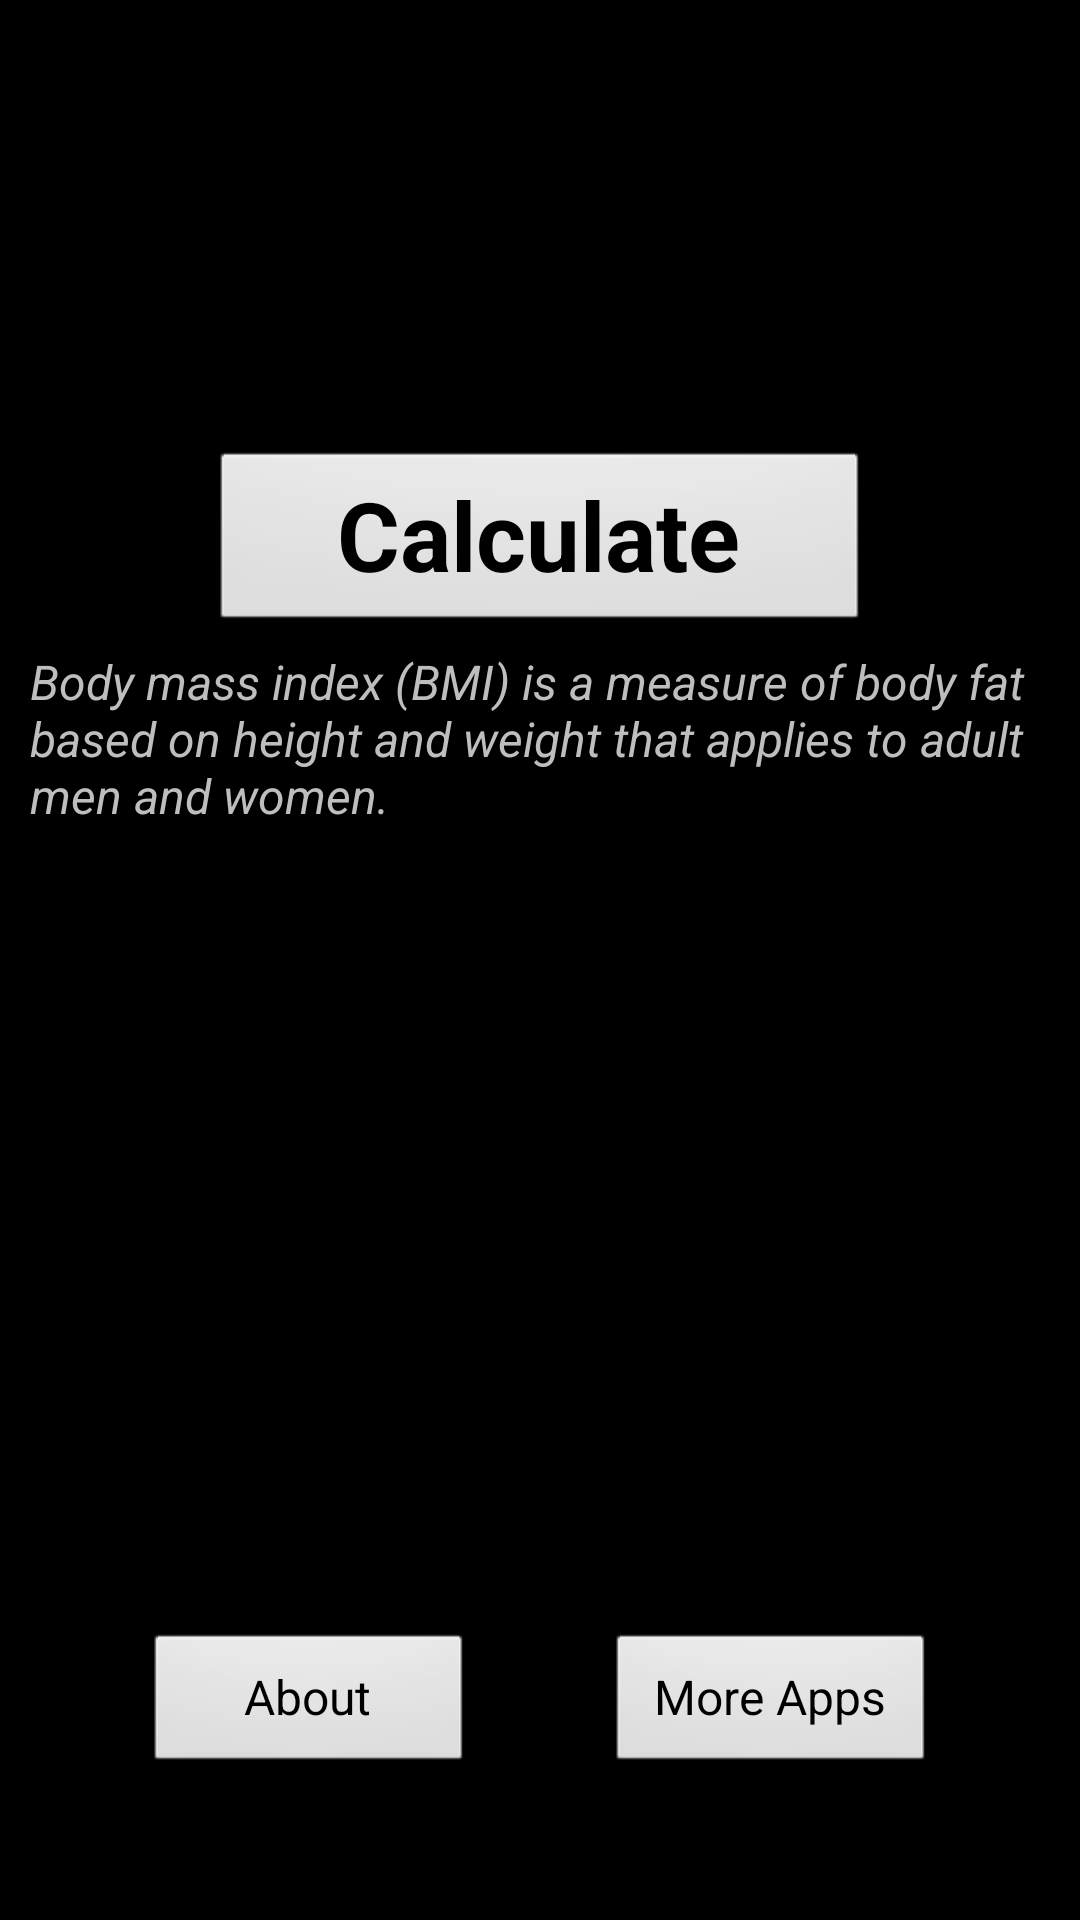

Here is an Android app screen rendered from its layout file. Give the layout XML and the strings, colors and styles it references.
<!-- AndroidManifest.xml: application theme AppTheme -->
<!-- res/layout/activity_home.xml -->
<RelativeLayout xmlns:android="http://schemas.android.com/apk/res/android"
    xmlns:tools="http://schemas.android.com/tools"
    android:layout_width="match_parent"
    android:layout_height="match_parent"
    android:background="@drawable/background" >

	<Button
	    android:id="@+id/btnCalculate"
	    android:layout_width="@dimen/full_button"
	    android:layout_height="wrap_content"
	    android:layout_centerHorizontal="true"
	    android:layout_alignParentTop="true"
	    android:layout_marginTop="@dimen/top_padding_big"
	    android:text="@string/calculate"
	    android:textSize="@dimen/font_large"
	    android:textStyle="bold" />
	
    <TextView
        android:id="@+id/txtDescription"
        android:layout_width="wrap_content"
        android:layout_height="wrap_content"
        android:layout_below="@id/btnCalculate"
        android:layout_centerHorizontal="true"
        android:layout_centerVertical="false"
        android:layout_marginLeft="@dimen/side_padding"
        android:layout_marginTop="5dp"
        android:text="@string/bmi_description"
        android:textStyle="italic"
        tools:context=".Home"
        android:textSize="@dimen/font_normal" 
        />

    <Button
        android:id="@+id/btnAbout"
        android:layout_width="@dimen/half_button"
        android:layout_height="wrap_content"
        android:layout_alignParentBottom="true"
        android:layout_alignParentLeft="true"
        android:layout_marginBottom="@dimen/side_padding_big"
        android:layout_marginLeft="@dimen/side_padding_big"
        android:text="@string/about" 
        android:textSize="@dimen/font_normal" />

    <Button
        android:id="@+id/btnMore"
        android:layout_width="@dimen/half_button"
        android:layout_height="wrap_content"
        android:layout_alignParentBottom="true"
        android:layout_alignParentRight="true"
        android:layout_alignRight="@+id/btnAbout"
        android:layout_marginRight="@dimen/side_padding_big"
        android:layout_marginBottom="@dimen/side_padding_big"
        android:text="@string/more_apps" 
        android:textSize="@dimen/font_normal" />

</RelativeLayout>
<!-- resources referenced by this layout -->
<resources>
  <dimen name="font_large">32dp</dimen>
  <dimen name="font_normal">16dp</dimen>
  <dimen name="full_button">220dp</dimen>
  <dimen name="half_button">110dp</dimen>
  <dimen name="side_padding">20dp</dimen>
  <dimen name="side_padding_big">48dp</dimen>
  <dimen name="top_padding_big">150dp</dimen>
  <string name="about">About</string>
  <string name="bmi_description">Body mass index (BMI) is a measure of body fat based on height and weight that applies to adult men and women.</string>
  <string name="calculate">Calculate</string>
  <string name="more_apps">More Apps</string>
  <style name="AppTheme" parent="android:Theme.Black" />
</resources>
